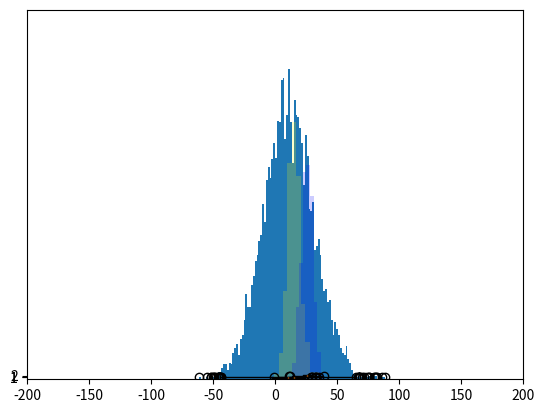

The script that saved this image:
import pandas as pd
import numpy as np
import matplotlib.pyplot as plt
%matplotlib inline

loc = 10     # = Arithmetisches Mittel
scale = 20  # = Standardabweichung

import scipy.stats as sts

Verteilung = sts.norm(loc, scale) # loc=arithmetisches Mittel, scale = Standardabweichung
Werte = Verteilung.rvs(size=5000)
print("Zehn Einzelwerte:", Werte[0:10])

# Histogramm
plt.hist(Werte, 100)
plt.axis([-200, 200, 0, 200])  # x-min, x-max, y-min, y-max 
plt.show()

# Boxplot
plt.boxplot(Werte, vert=False)
plt.show()

from math import sqrt
mean, var, skew = Verteilung.stats(moments='mvs')
print("mean:", mean, "\nstdv:", sqrt(var), "\nskew:", skew)

# Erste Verteilung
loc = 15     # = Arithmetisches Mittel
scale = 5  # = Standardabweichung
Verteilung = sts.norm(loc, scale) # loc=arithmetisches Mittel, scale = Standardabweichung
Werte1 = Verteilung.rvs(size=500)

# Zweite Verteilung
loc = 25     # = Arithmetisches Mittel
scale = 5  # = Standardabweichung
Verteilung = sts.norm(loc, scale) # loc=arithmetisches Mittel, scale = Standardabweichung
Werte2 = Verteilung.rvs(size=500)

# Zwei Histogramme
plt.hist(Werte1, 10, histtype="stepfilled", color=(1, 1, 0, 0.2))
plt.hist(Werte2, 10, histtype="stepfilled", color=(0, 0, 1, 0.2))
plt.show()

# Zwei Boxplots
Daten = [Werte1, Werte2]
plt.boxplot(Daten, vert=False)
plt.show()

MW1 = np.mean(Werte1)
MW2 = np.mean(Werte2)
Verhältnis = MW1/MW2
print("Mittelwert1 :", MW1, "\nMittelwert2 :", MW2, "\n Verhältnis :", Verhältnis)

Welch = sts.ttest_ind(Werte1, Werte2, equal_var=False)
print("Statistik:", Welch[0], "\n   P-Wert:", Welch[1])

Wilcoxon = sts.wilcoxon(Werte1, Werte2)
print("Statistik:", Wilcoxon[0], "\n   P-Wert:", Wilcoxon[1])